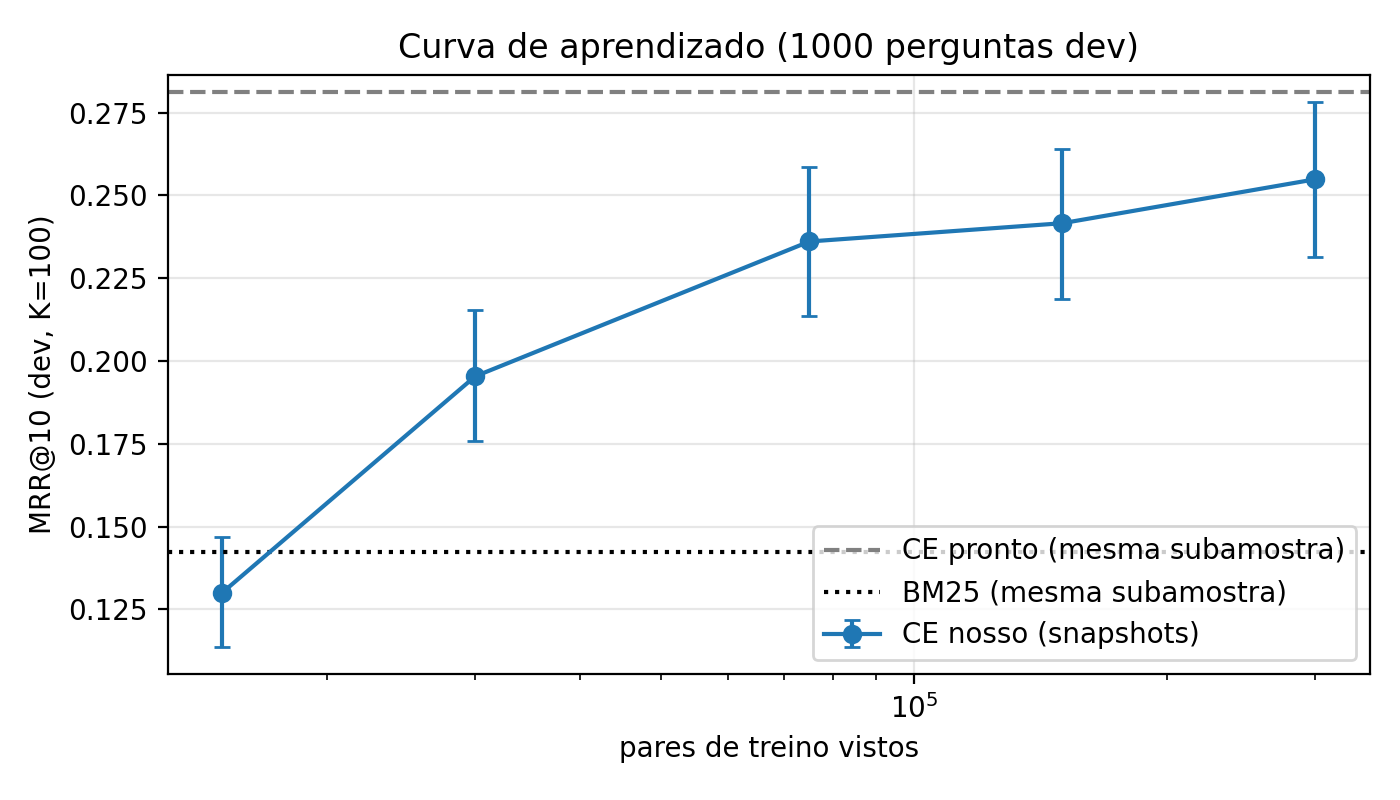

The file beside this chart, header and first rows:
step, pairs_seen, val_pair_acc, val_loss, file, MRR@10 (K=100), ic_lo, ic_hi
469, 15008, 0.9165, 0.5238, snap_step469.pt, 0.13, 0.1136, 0.1468
938, 30016, 0.941, 0.3926, snap_step938.pt, 0.1954, 0.1757, 0.2154
2344, 75008, 0.956, 0.2891, snap_step2344.pt, 0.2361, 0.2136, 0.2587
4688, 150016, 0.965, 0.2742, snap_step4688.pt, 0.2416, 0.2189, 0.264
9375, 300000, 0.967, 0.237, snap_step9375.pt, 0.2549, 0.2315, 0.2782
